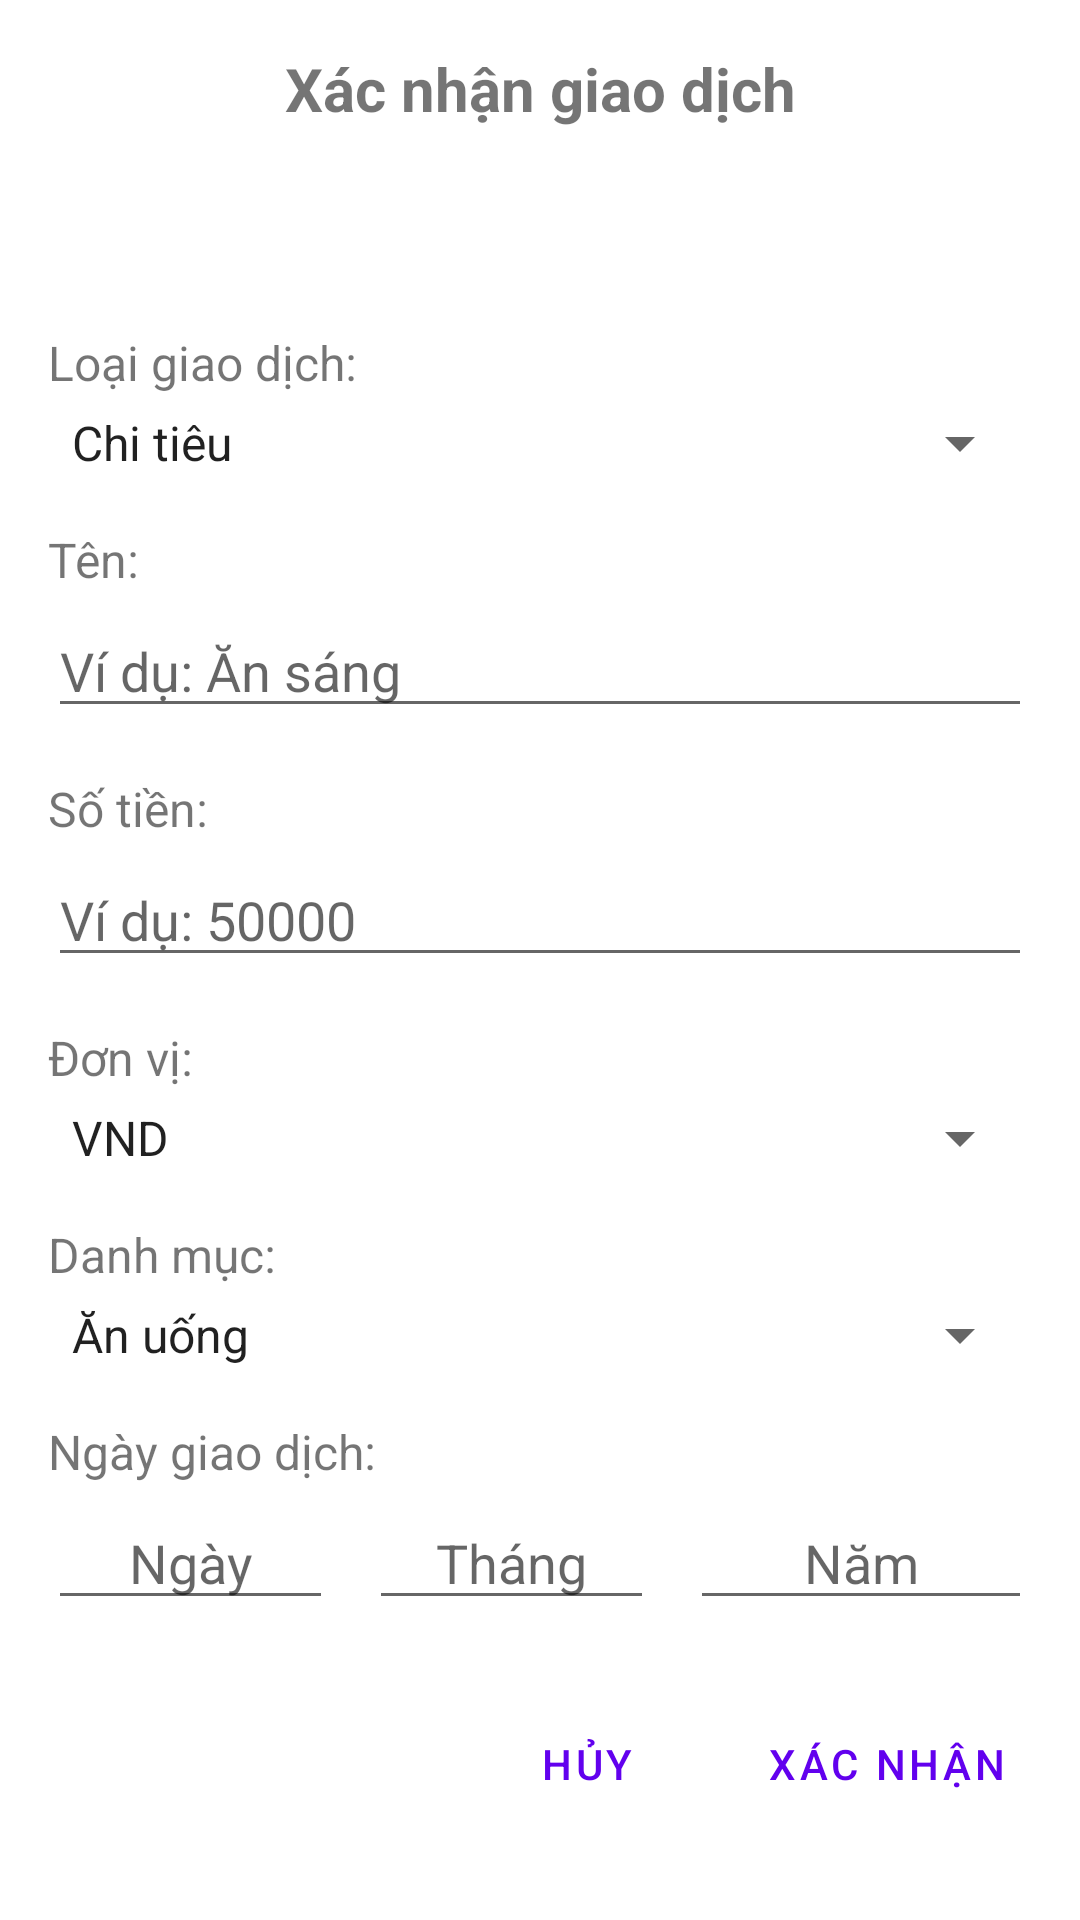

Here is an Android app screen rendered from its layout file. Give the layout XML and the strings, colors and styles it references.
<!-- AndroidManifest.xml: application theme Theme.Spendingmanagementapp -->
<!-- res/layout/dialog_expense_confirmation.xml -->
<?xml version="1.0" encoding="utf-8"?>
<LinearLayout xmlns:android="http://schemas.android.com/apk/res/android"
    android:layout_width="match_parent"
    android:layout_height="wrap_content"
    android:orientation="vertical"
    android:padding="16dp"
    android:background="@drawable/dialog_background_rounded">

    <TextView
        android:id="@+id/dialog_title"
        android:layout_width="match_parent"
        android:layout_height="wrap_content"
        android:text="Xác nhận giao dịch"
        android:textSize="20sp"
        android:textStyle="bold"
        android:gravity="center"
        android:layout_marginBottom="16dp" />

    <TextView
        android:id="@+id/badge_type"
        android:layout_width="wrap_content"
        android:layout_height="wrap_content"
        android:text="Chi tiêu"
        android:textSize="14sp"
        android:textColor="@android:color/white"
        android:background="@drawable/button_background_red"
        android:padding="8dp"
        android:layout_gravity="center"
        android:layout_marginBottom="16dp" />

    
    <TextView
        android:layout_width="wrap_content"
        android:layout_height="wrap_content"
        android:text="Loại giao dịch:"
        android:textSize="16sp"
        android:layout_marginBottom="4dp" />

    <Spinner
        android:id="@+id/spinner_type"
        android:layout_width="match_parent"
        android:layout_height="wrap_content"
        android:layout_marginBottom="16dp"
        android:entries="@array/transaction_types" />

    
    <TextView
        android:layout_width="wrap_content"
        android:layout_height="wrap_content"
        android:text="Tên:"
        android:textSize="16sp"
        android:layout_marginBottom="4dp" />

    <EditText
        android:id="@+id/edit_name"
        android:layout_width="match_parent"
        android:layout_height="wrap_content"
        android:hint="Ví dụ: Ăn sáng"
        android:layout_marginBottom="16dp" />

    
    <TextView
        android:layout_width="wrap_content"
        android:layout_height="wrap_content"
        android:text="Số tiền:"
        android:textSize="16sp"
        android:layout_marginBottom="4dp" />

    <EditText
        android:id="@+id/edit_amount"
        android:layout_width="match_parent"
        android:layout_height="wrap_content"
        android:inputType="numberDecimal"
        android:hint="Ví dụ: 50000"
        android:layout_marginBottom="16dp" />

    
    <TextView
        android:layout_width="wrap_content"
        android:layout_height="wrap_content"
        android:text="Đơn vị:"
        android:textSize="16sp"
        android:layout_marginBottom="4dp" />

    <Spinner
        android:id="@+id/spinner_currency"
        android:layout_width="match_parent"
        android:layout_height="wrap_content"
        android:layout_marginBottom="16dp"
        android:entries="@array/currencies" />

    
    <TextView
        android:layout_width="wrap_content"
        android:layout_height="wrap_content"
        android:text="Danh mục:"
        android:textSize="16sp"
        android:layout_marginBottom="4dp" />

    <Spinner
        android:id="@+id/spinner_category"
        android:layout_width="match_parent"
        android:layout_height="wrap_content"
        android:layout_marginBottom="16dp"
        android:entries="@array/categories" />

    
    <TextView
        android:layout_width="wrap_content"
        android:layout_height="wrap_content"
        android:text="Ngày giao dịch:"
        android:textSize="16sp"
        android:layout_marginBottom="4dp" />

    <LinearLayout
        android:layout_width="match_parent"
        android:layout_height="wrap_content"
        android:orientation="horizontal"
        android:layout_marginBottom="24dp">

        <EditText
            android:id="@+id/edit_day"
            android:layout_width="0dp"
            android:layout_height="wrap_content"
            android:layout_weight="1"
            android:layout_marginEnd="8dp"
            android:inputType="number"
            android:hint="Ngày"
            android:maxLength="2"
            android:gravity="center" />

        <EditText
            android:id="@+id/edit_month"
            android:layout_width="0dp"
            android:layout_height="wrap_content"
            android:layout_weight="1"
            android:layout_marginHorizontal="4dp"
            android:inputType="number"
            android:hint="Tháng"
            android:maxLength="2"
            android:gravity="center" />

        <EditText
            android:id="@+id/edit_year"
            android:layout_width="0dp"
            android:layout_height="wrap_content"
            android:layout_weight="1.2"
            android:layout_marginStart="8dp"
            android:inputType="number"
            android:hint="Năm"
            android:maxLength="4"
            android:gravity="center" />

    </LinearLayout>

    
    <LinearLayout
        android:layout_width="match_parent"
        android:layout_height="wrap_content"
        android:orientation="horizontal"
        android:gravity="end">

        <Button
            android:id="@+id/btn_cancel"
            android:layout_width="wrap_content"
            android:layout_height="wrap_content"
            android:text="Hủy"
            android:layout_marginEnd="8dp"
            style="?android:attr/buttonBarButtonStyle" />

        <Button
            android:id="@+id/btn_confirm"
            android:layout_width="wrap_content"
            android:layout_height="wrap_content"
            android:text="Xác nhận"
            style="?android:attr/buttonBarButtonStyle" />

    </LinearLayout>

</LinearLayout>
<!-- resources referenced by this layout -->
<resources>
  <string-array name="categories">
          <item>Ăn uống</item>
          <item>Di chuyển</item>
          <item>Mua sắm</item>
          <item>Giải trí</item>
          <item>Hóa đơn</item>
          <item>Khác</item>
      </string-array>
  <string-array name="currencies">
          <item>VND</item>
          <item>USD</item>
          <item>EUR</item>
          <item>JPY</item>
      </string-array>
  <string-array name="transaction_types">
          <item>Chi tiêu</item>
          <item>Ngân sách</item>
      </string-array>
  <!-- drawable dialog_background_rounded (drawable-night) -->
  <?xml version="1.0" encoding="utf-8"?>
  <shape xmlns:android="http://schemas.android.com/apk/res/android"
      android:shape="rectangle">
      <solid android:color="#FF1C1B1F" />
      <corners android:radius="16dp" />
  </shape>
  <style name="Theme.Spendingmanagementapp" parent="Theme.MaterialComponents.Light.NoActionBar">
          
          <item name="colorPrimary">@color/purple_500</item>
          <item name="colorPrimaryVariant">@color/purple_700</item>
          <item name="colorOnPrimary">@color/white</item>
          
          <item name="colorSecondary">@color/teal_200</item>
          <item name="colorSecondaryVariant">@color/teal_700</item>
          <item name="colorOnSecondary">@color/black</item>
          
          <item name="android:statusBarColor">?attr/colorPrimaryVariant</item>
          
      </style>
  <color name="purple_500">#FF6200EE</color>
  <color name="purple_700">#FF3700B3</color>
  <color name="white">#FFFFFFFF</color>
  <color name="teal_200">#FF03DAC5</color>
  <color name="teal_700">#FF018786</color>
  <color name="black">#FF000000</color>
</resources>
